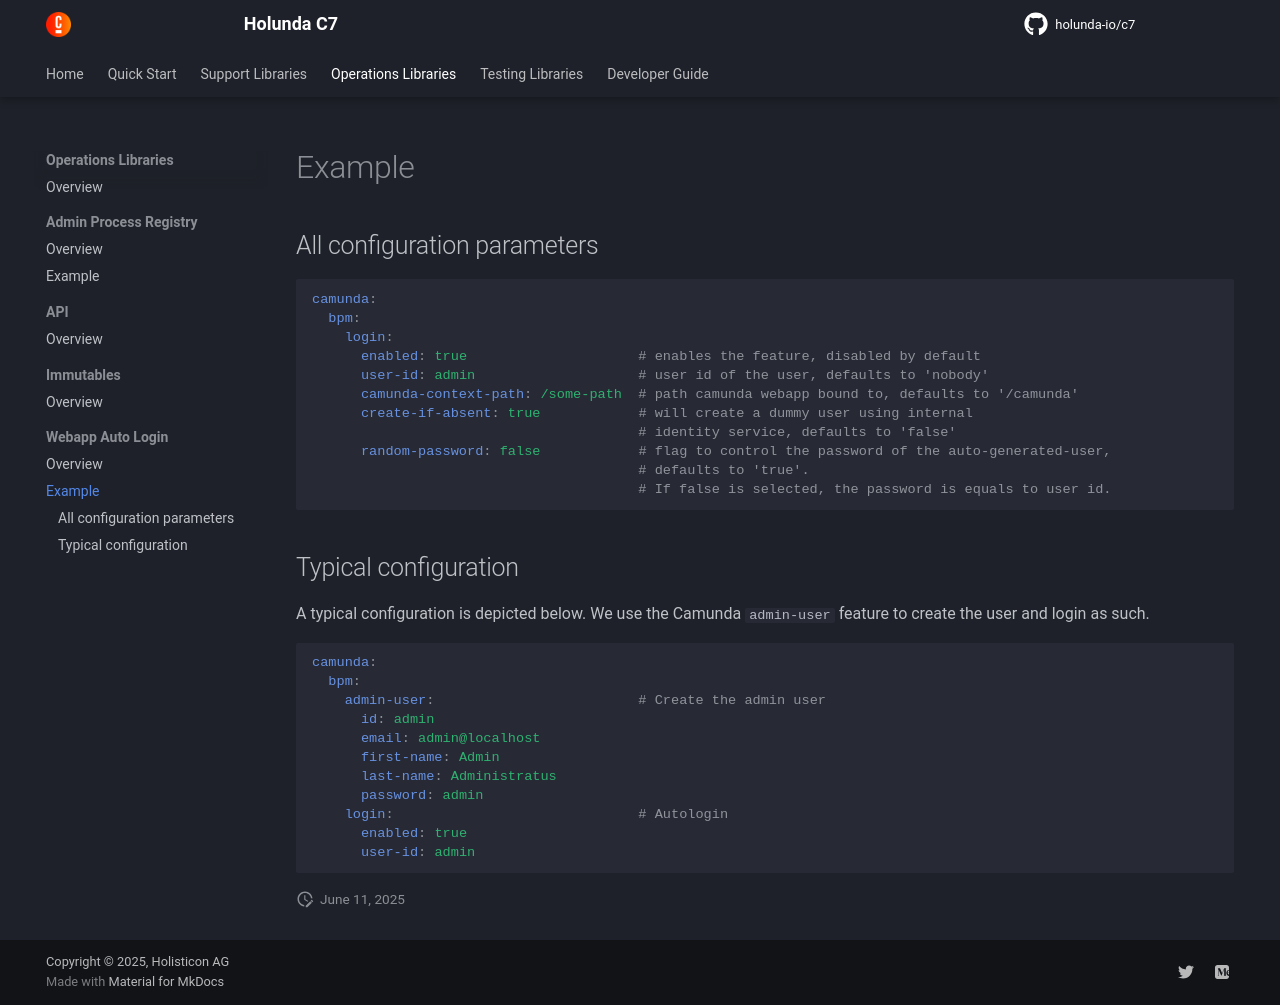

repository: holunda-io/c7 · page: snapshot/user-guide/c7-webapp-autologin/examples.html · generator: mkdocs

## All configuration parameters

```yml
camunda:
  bpm:
    login:
      enabled: true                     # enables the feature, disabled by default
      user-id: admin                    # user id of the user, defaults to 'nobody'
      camunda-context-path: /some-path  # path camunda webapp bound to, defaults to '/camunda'
      create-if-absent: true            # will create a dummy user using internal 
                                        # identity service, defaults to 'false'
      random-password: false            # flag to control the password of the auto-generated-user, 
                                        # defaults to 'true'. 
                                        # If false is selected, the password is equals to user id.             
```

## Typical configuration

A typical configuration is depicted below. We use the Camunda `admin-user` feature to create the user and login as such.

```yaml
camunda:
  bpm:
    admin-user:                         # Create the admin user 
      id: admin
      email: admin@localhost
      first-name: Admin
      last-name: Administratus
      password: admin
    login:                              # Autologin
      enabled: true            
      user-id: admin

```
